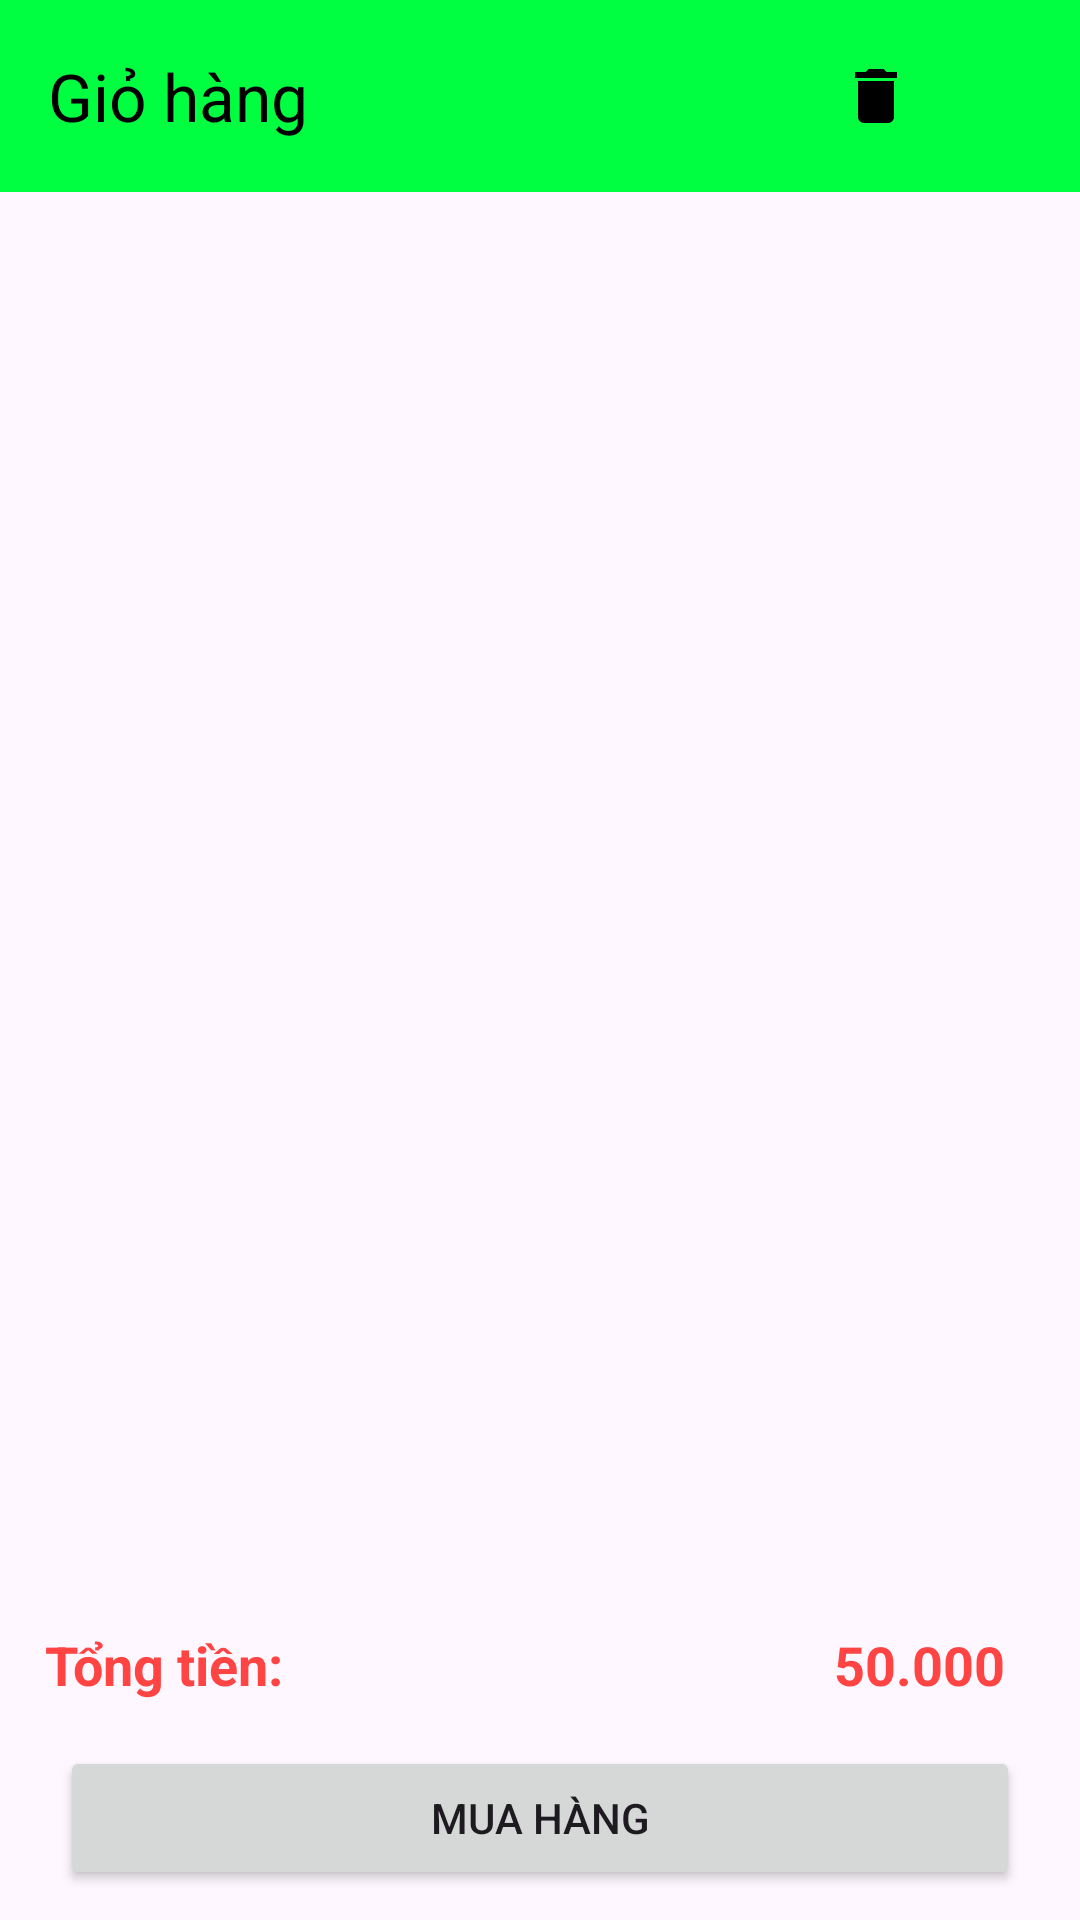

Android layout source for this screen:
<!-- AndroidManifest.xml: application theme Theme.IReadingBook -->
<!-- res/layout/activity_gio_hang.xml -->
<?xml version="1.0" encoding="utf-8"?>
<androidx.constraintlayout.widget.ConstraintLayout xmlns:android="http://schemas.android.com/apk/res/android"
    xmlns:app="http://schemas.android.com/apk/res-auto"
    xmlns:tools="http://schemas.android.com/tools"
    android:id="@+id/main"
    android:layout_width="match_parent"
    android:layout_height="match_parent"
    tools:context=".GioHangActivity">

    <TextView
        app:layout_constraintTop_toTopOf="parent"
        app:layout_constraintBottom_toBottomOf="parent"
        android:textStyle="bold"
        android:visibility="gone"
        android:id="@+id/txtgiohangtrong"
        android:text="Giỏ hàng trống"
        android:gravity="center"
        android:textSize="18sp"
        android:layout_width="match_parent"
        android:layout_height="wrap_content"/>



    <androidx.appcompat.widget.Toolbar
        app:layout_constraintTop_toTopOf="parent"
        android:id="@+id/toobar"
        app:title="Giỏ hàng"
        android:background="#00FF40"
        app:titleTextColor="@android:color/black"
        app:navigationIcon="@drawable/ic_back"
        android:layout_width="match_parent"
        android:layout_height="?attr/actionBarSize">

        <ImageView
            android:id="@+id/img_home"
            android:layout_width="24dp"
            android:layout_height="24dp"
            android:layout_gravity="end"
            android:layout_marginEnd="16dp"
            android:src="@drawable/ic_home"
            android:contentDescription="Trang chủ"/>

        <ImageView
            android:id="@+id/img_trash"
            android:layout_width="24dp"
            android:layout_height="24dp"
            android:layout_gravity="end"
            android:layout_marginEnd="16dp"
            android:src="@drawable/ic_trash"
            android:contentDescription="Xoá giỏ hàng"/>

    </androidx.appcompat.widget.Toolbar>

    <androidx.recyclerview.widget.RecyclerView
        android:id="@+id/recycleviewgiohang"
        android:layout_margin="5dp"
        app:layout_constraintTop_toBottomOf="@+id/toobar"
        app:layout_constraintBottom_toTopOf="@+id/layout1"
        android:layout_width="match_parent"
        android:layout_height="0dp"/>

    <LinearLayout
        android:id="@+id/layout1"
        android:weightSum="2"
        android:layout_marginBottom="10dp"
        android:orientation="horizontal"
        app:layout_constraintBottom_toTopOf="@+id/btnmuahang"
        android:layout_width="match_parent"
        android:layout_height="wrap_content">
        <TextView
            android:padding="5dp"
            android:layout_marginLeft="10dp"
            android:layout_weight="1"
            android:text="Tổng tiền: "
            android:textSize="18sp"
            android:textColor="@android:color/holo_red_light"
            android:textStyle="bold"
            android:layout_width="wrap_content"
            android:layout_height="wrap_content"/>
        <TextView
            android:padding="5dp"
            android:layout_weight="1"
            android:id="@+id/txttongtien"
            android:text="50.000"
            android:layout_marginRight="20dp"
            android:gravity="right"
            android:textSize="18sp"
            android:textColor="@android:color/holo_red_light"
            android:textStyle="bold"
            android:layout_width="wrap_content"
            android:layout_height="wrap_content"/>
    </LinearLayout>

    <Button
        android:layout_marginBottom="10dp"
        android:layout_marginStart="20dp"
        android:layout_marginEnd="20dp"
        android:id="@+id/btnmuahang"
        android:text="Mua hàng"
        app:layout_constraintBottom_toBottomOf="parent"
        android:layout_width="match_parent"
        android:layout_height="wrap_content" />

</androidx.constraintlayout.widget.ConstraintLayout>
<!-- resources referenced by this layout -->
<resources>
  <!-- drawable ic_trash (drawable) -->
  <?xml version="1.0" encoding="utf-8"?>
  <vector xmlns:android="http://schemas.android.com/apk/res/android"
  android:width="24dp"
  android:height="24dp"
  android:viewportWidth="24"
  android:viewportHeight="24">
  <path
      android:fillColor="#000000"
      android:pathData="M6,19c0,1.1 0.9,2 2,2h8c1.1,0 2,-0.9 2,-2V7H6v12zM19,4h-3.5l-1,-1h-5l-1,1H5v2h14V4z"/>
  </vector>
  <style name="Theme.IReadingBook" parent="Base.Theme.IReadingBook" />
  <style name="Base.Theme.IReadingBook" parent="Theme.Material3.DayNight.NoActionBar">
          
          
      </style>
</resources>
